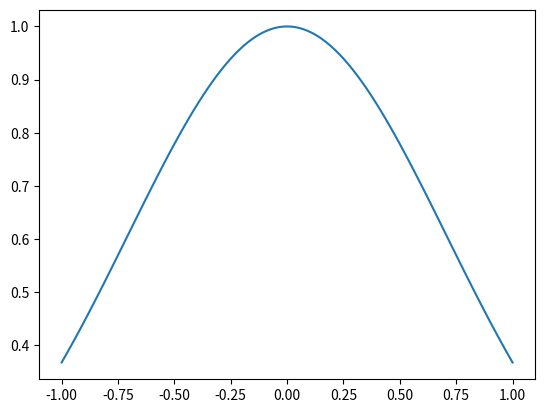

Generate this figure with matplotlib: (Note: this script raises an exception after producing the figure.)
import numpy as np
import matplotlib.pyplot as plt
import matplotlib.animation as animation

# Fluks for Burgers ligning
def f(x):
    return 0.5*(x**2)

# Lax-Friedrichs metode
# fluks er en funksjon, vi kommer til å bruke f for Burgers ligning
# fa og fb er funksjoner av tid, og er randbetingelsene på henholdsvis høyre og venstre side
# h steglengde i rom
# k steglengde i tid
# t nåværende tid
# ui er verdiene for dette tidssteget
# unext er verdiene for neste tidssteg
def laxfrid(fluks, fa, fb, ui, h, k, t):
    n = ui.size
    unext = np.zeros(n)  # x1 er verdiene for neste tidssteg

    for i in np.arange(1,n-1):
        unext[i] = (ui[i-1] + ui[i+1])/2 - (k/(2*h))*(fluks(ui[i+1])-fluks(ui[i-1]))

    # randbetingeler
    unext[0] = fa(t)
    unext[-1] = fb(t)

    return unext

# setter opp gitteret med punkter i tid og rom
# 200 punkter mellom 0 og 1 i tid
# 100 punkter mellom 1 og -1 i rom
T = 1
n = 200
a = -1
b = 1
m = 100
t = np.linspace(0,T,n)
x = np.linspace(a,b,m)

# finner stegslengde i tid og rom (vi bruker konstant steglengde)
k = t[1]-t[0]
h = x[1]-x[0]

#
# Koden fortsetter i flere varianter under
#

#
# Fortsettelse fra over
#

# randbetingelse på høyre og venstre side
def fa(t):
    return 0

# randbetingelse på høyre side
def fb(t):
    return 0

u = np.zeros((n,m))

# initialverdien
u[0,:] = np.exp(-(x**2))


# Vi løser med lax-friedrichs metode
for i in np.arange(1,n):
    u[i,:] = laxfrid(f, fa, fb, u[i-1,:],h,k,t[i])
    
fig, ax = plt.subplots()

line, = ax.plot(x, u[0,:])

def animate(i):
    line.set_ydata(u[i,:])
    return line,

ani = animation.FuncAnimation(fig, animate, interval=20, blit=True, save_count=t.size)


from IPython.display import HTML
HTML(ani.to_jshtml())


#
# Fortsettelse fra over
#

# randbetingelser på venstre side
def fa(x):
    return 0

# randbetingelser på høyre side
def fb(x):
    return -1

u = np.zeros((n,m))

# initialverdien
u[0,:] = -1+0.5*(1-np.sign(x))

for i in np.arange(1,n):
    u[i,:] = laxfrid(f, fa, fb, u[i-1,:],h,k,t[i])
    
fig, ax = plt.subplots()

line, = ax.plot(x, u[0,:])

def animate(i):
    line.set_ydata(u[i,:])
    return line,

ani = animation.FuncAnimation(fig, animate, interval=20, blit=True, save_count=t.size)

HTML(ani.to_jshtml())

#
# Fortsettelse fra over
#

# randbetingelse på venstre side
def fa(x):
    return -1

# randbetingelse på høyre side
def fb(x):
    return 0

# initialverdien
u[0,:] = -0.5*(1-np.sign(x))

for i in np.arange(1,n):
    u[i,:] = laxfrid(f, fa, fb, u[i-1,:],h,k,t[i])
    
fig, ax = plt.subplots()

line, = ax.plot(x, u[0,:])

def animate(i):
    line.set_ydata(u[i,:])
    return line,

ani = animation.FuncAnimation(fig, animate, interval=20, blit=True, save_count=t.size)

HTML(ani.to_jshtml())